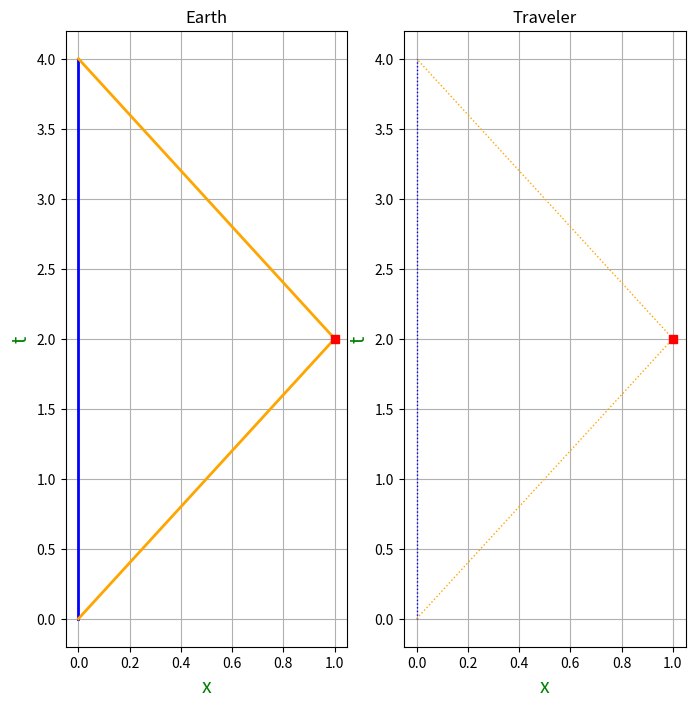

Python code for this plot:
from typing import Any, Final

import matplotlib.pyplot as plt
import numpy as np


def _main() -> None:
    fig, (axes_earth, axes_traveler) = plt.subplots(1, 2, figsize=(8, 8))
    _plot(axes_earth, "Earth")
    _plot(axes_traveler, "Traveler", 1, ":")
    plt.show()


def _plot(axes, title, linewidth=2, linestyle="-") -> None:
    earth_x: Final[Any] = np.linspace(0, 0)
    earth_y: Final[Any] = np.linspace(0, 4)
    traveler_x_first_leg: Final[Any] = np.linspace(0, 1)
    traveler_y_first_leg: Final[Any] = 2 * traveler_x_first_leg
    traveler_x_second_leg: Final[Any] = np.linspace(1, 0)
    traveler_y_second_leg: Final[Any] = 2 + 2 * (1 - traveler_x_second_leg)
    markers_x: Final[Any] = [
        1,
    ]
    markers_y: Final[Any] = [
        2,
    ]

    axes.set_title(title)
    label_color: Final[str] = "green"
    label_fontsize: Final[int] = 14
    axes.set_xlabel("x", color=label_color, fontsize=label_fontsize)
    axes.set_ylabel("t", color=label_color, fontsize=label_fontsize)
    axes.plot(
        earth_x,
        earth_y,
        label="Earth",
        color="blue",
        linewidth=linewidth,
        linestyle=linestyle,
    )
    axes.plot(
        traveler_x_first_leg,
        traveler_y_first_leg,
        label="First leg",
        color="orange",
        linewidth=linewidth,
        linestyle=linestyle,
    )
    axes.plot(
        traveler_x_second_leg,
        traveler_y_second_leg,
        label="Second leg",
        color="orange",
        linewidth=linewidth,
        linestyle=linestyle,
    )
    axes.plot(markers_x, markers_y, "s", label="Other planet", color="red")  # s=square

    axes.grid()
    # axes.legend()


if __name__ == "__main__":
    _main()
